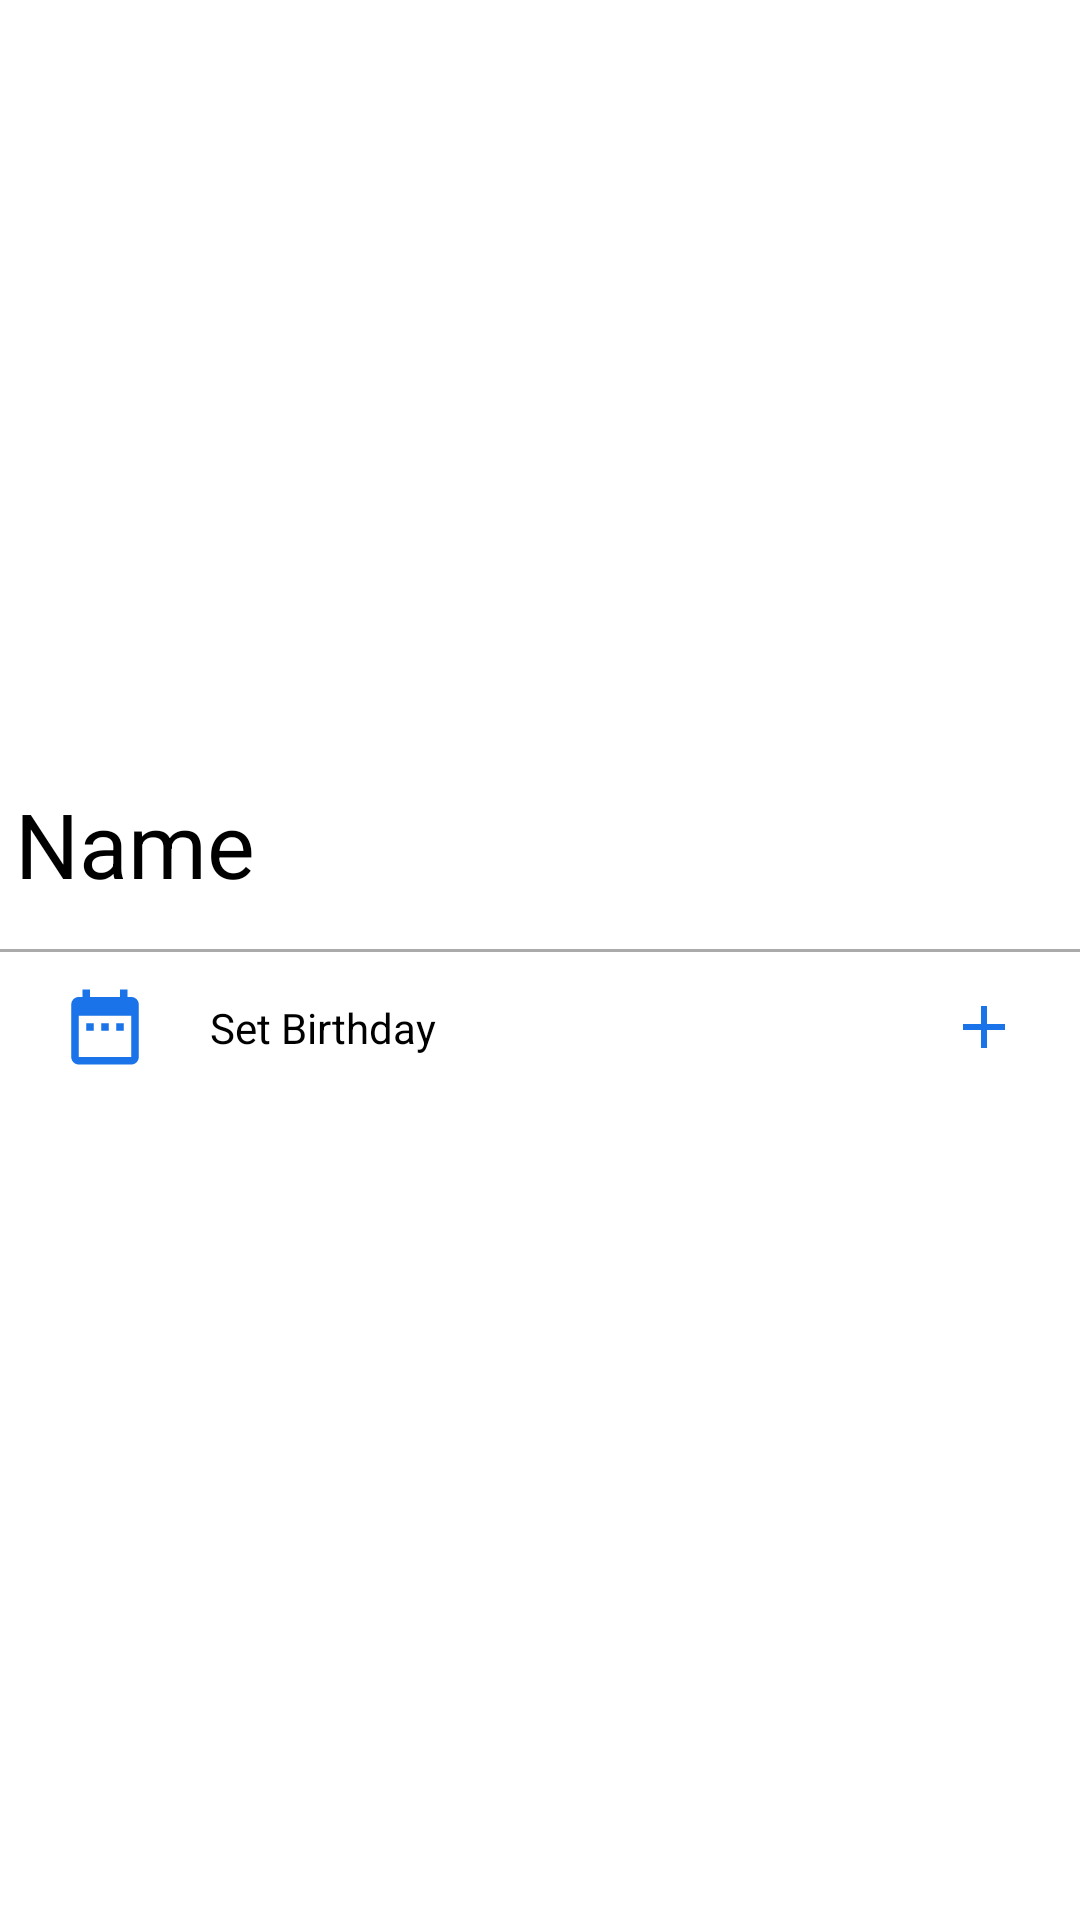

The Android layout XML behind this screen, and the referenced resources:
<!-- AndroidManifest.xml: application theme AppTheme -->
<!-- res/layout/contact_fragment.xml -->
<?xml version="1.0" encoding="utf-8"?>
<LinearLayout xmlns:android="http://schemas.android.com/apk/res/android"
    android:layout_width="match_parent"
    android:layout_height="match_parent"
    xmlns:app="http://schemas.android.com/apk/res-auto"
    android:orientation="vertical"
    android:clickable="true">

    <android.support.constraint.ConstraintLayout
        android:layout_width="match_parent"
        android:layout_height="0dp"
        android:layout_weight="4">

        <ImageView
            android:id="@+id/contact_img"
            android:layout_width="match_parent"
            android:layout_height="match_parent"
            android:background="@android:color/white"/>

    </android.support.constraint.ConstraintLayout>

    <android.support.constraint.ConstraintLayout
        android:layout_width="match_parent"
        android:layout_height="0dp"
        android:layout_weight="6"
        android:background="@android:color/white">

        <ScrollView
            android:layout_width="match_parent"
            android:layout_height="wrap_content"
            android:layout_weight="4"
            android:orientation="vertical"
            android:background="@android:color/white">

            <LinearLayout
                android:layout_width="match_parent"
                android:layout_height="wrap_content"
                android:orientation="vertical">

                <android.support.constraint.ConstraintLayout
                    android:layout_width="match_parent"
                    android:layout_height="wrap_content">

                    <TextView
                        android:id="@+id/contact_name"
                        android:layout_width="wrap_content"
                        android:layout_height="wrap_content"
                        android:layout_marginTop="5dp"
                        android:layout_marginStart="5dp"
                        app:layout_constraintTop_toTopOf="parent"
                        app:layout_constraintLeft_toLeftOf="parent"
                        android:text="@string/name"
                        android:textSize="30sp"
                        android:textColor="@android:color/black"/>

                    <android.support.v7.widget.RecyclerView
                        android:id="@+id/contact_recycle"
                        android:layout_width="match_parent"
                        android:layout_height="wrap_content"
                        app:layout_constraintTop_toBottomOf="@id/contact_name"
                        android:layout_marginTop="5dp"/>

                    <View
                        android:id="@+id/contact_line"
                        android:layout_width="match_parent"
                        android:layout_height="1dp"
                        android:background="@android:color/darker_gray"
                        app:layout_constraintTop_toBottomOf="@id/contact_recycle"
                        android:layout_marginTop="10dp"/>

                    <ImageView
                        android:id="@+id/contact_img_birthday"
                        android:layout_width="30dp"
                        android:layout_height="30dp"
                        android:src="@drawable/ic_date_blue_30dp"
                        app:layout_constraintTop_toBottomOf="@id/contact_line"
                        app:layout_constraintLeft_toLeftOf="parent"
                        app:layout_constraintBottom_toBottomOf="parent"
                        android:layout_marginTop="10dp"
                        android:layout_marginBottom="10dp"
                        android:layout_marginStart="20dp"/>

                    <TextView
                        android:id="@+id/contact_txt_birthday"
                        android:layout_width="wrap_content"
                        android:layout_height="wrap_content"
                        android:text="@string/null_birthday"
                        android:textColor="@android:color/black"
                        android:layout_marginStart="20dp"
                        app:layout_constraintTop_toTopOf="@id/contact_img_birthday"
                        app:layout_constraintLeft_toRightOf="@id/contact_img_birthday"
                        app:layout_constraintBottom_toBottomOf="@id/contact_img_birthday"/>

                    <Button
                        android:id="@+id/contact_btn_birthday1"
                        android:layout_width="24dp"
                        android:layout_height="24dp"
                        android:background="@drawable/ic_delete_blue_24dp"
                        android:padding="5dp"
                        android:layout_marginEnd="10dp"
                        android:visibility="invisible"
                        app:layout_constraintTop_toTopOf="@id/contact_btn_birthday2"
                        app:layout_constraintBottom_toBottomOf="@id/contact_btn_birthday2"
                        app:layout_constraintRight_toLeftOf="@id/contact_btn_birthday2"/>

                    <Button
                        android:id="@+id/contact_btn_birthday2"
                        android:layout_width="24dp"
                        android:layout_height="24dp"
                        android:background="@drawable/ic_add_blue_24dp"
                        android:padding="5dp"
                        android:layout_marginEnd="20dp"
                        app:layout_constraintTop_toTopOf="@id/contact_img_birthday"
                        app:layout_constraintBottom_toBottomOf="@id/contact_img_birthday"
                        app:layout_constraintRight_toRightOf="parent"/>


                </android.support.constraint.ConstraintLayout>
            </LinearLayout>
        </ScrollView>
    </android.support.constraint.ConstraintLayout>
</LinearLayout>
<!-- resources referenced by this layout -->
<resources>
  <!-- drawable ic_add_blue_24dp (drawable) -->
  <vector xmlns:android="http://schemas.android.com/apk/res/android"
          android:width="24dp"
          android:height="24dp"
          android:viewportWidth="24.0"
          android:viewportHeight="24.0">
      <path
          android:fillColor="#FF1a73e8"
          android:pathData="M19,13h-6v6h-2v-6H5v-2h6V5h2v6h6v2z"/>
  </vector>
  <!-- drawable ic_date_blue_30dp (drawable) -->
  <vector android:height="30dp" android:viewportHeight="24.0"
      android:viewportWidth="24.0" android:width="30dp" xmlns:android="http://schemas.android.com/apk/res/android">
      <path android:fillColor="#FF1a73e8" android:pathData="M9,11L7,11v2h2v-2zM13,11h-2v2h2v-2zM17,11h-2v2h2v-2zM19,4h-1L18,2h-2v2L8,4L8,2L6,2v2L5,4c-1.11,0 -1.99,0.9 -1.99,2L3,20c0,1.1 0.89,2 2,2h14c1.1,0 2,-0.9 2,-2L21,6c0,-1.1 -0.9,-2 -2,-2zM19,20L5,20L5,9h14v11z"/>
  </vector>
  <!-- drawable ic_delete_blue_24dp (drawable) -->
  <vector android:height="24dp" android:tint="#1a73e8"
      android:viewportHeight="24.0" android:viewportWidth="24.0"
      android:width="24dp" xmlns:android="http://schemas.android.com/apk/res/android">
      <path android:fillColor="#FF000000" android:pathData="M6,19c0,1.1 0.9,2 2,2h8c1.1,0 2,-0.9 2,-2V7H6v12zM19,4h-3.5l-1,-1h-5l-1,1H5v2h14V4z"/>
  </vector>
  <string name="name">Name</string>
  <string name="null_birthday">Set Birthday</string>
  <style name="AppTheme" parent="Theme.AppCompat.Light.NoActionBar">
          
          <item name="colorPrimary">@color/colorPrimary</item>
          <item name="colorPrimaryDark">@color/textColorPrimary</item>
          <item name="colorAccent">@color/colorAccent</item>
      </style>
  <color name="colorPrimary">#ffffff</color>
  <color name="textColorPrimary">#757575</color>
  <color name="colorAccent">#1a73e8</color>
</resources>
